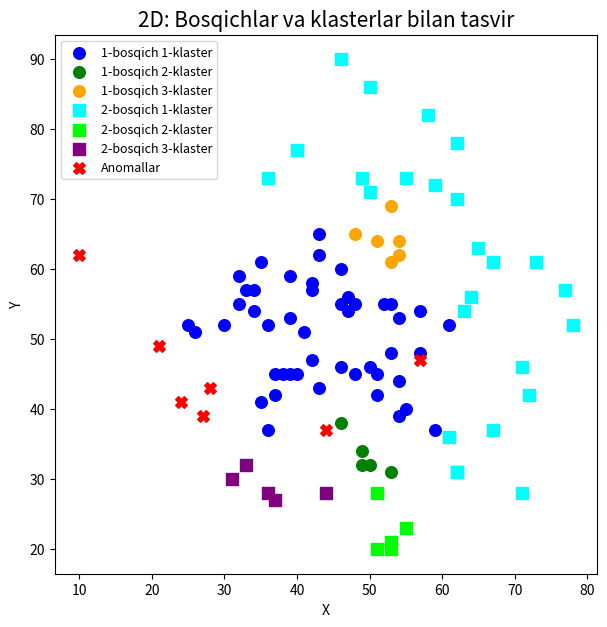

The script that saved this image:
import matplotlib.pyplot as plt

# ---------------------------
# 1. DATA ro'yxati
# ---------------------------
points = [
(57,47),(59,72),(46,46),(73,61),(42,58),(43,43),(53,21),(24,41),(34,54),(36,28),
(71,46),(51,28),(41,51),(32,55),(40,45),(40,77),(49,34),(62,31),(53,20),(30,52),
(61,52),(48,45),(27,39),(43,65),(55,23),(54,44),(39,59),(65,63),(37,45),(54,64),
(42,47),(33,32),(62,70),(48,65),(55,40),(55,73),(49,73),(10,62),(51,45),(51,20),
(46,55),(72,42),(37,42),(63,54),(42,57),(51,64),(39,45),(44,28),(54,53),(50,46),
(28,43),(44,37),(47,56),(78,52),(53,48),(21,49),(50,86),(47,54),(49,32),(67,61),
(61,36),(71,28),(58,82),(35,41),(51,42),(26,51),(34,57),(36,73),(38,45),(62,31),
(53,69),(25,52),(53,61),(31,30),(57,54),(53,55),(39,53),(54,39),(77,57),(32,59),
(35,61),(67,37),(64,56),(62,78),(46,38),(36,37),(48,55),(54,62),(50,71),(46,90),
(59,37),(33,57),(46,60),(57,48),(37,27),(43,62),(53,31),(52,55),(36,52),(50,32)
]

# Koordinatalarni massivga ajratish
xs = [p[0] for p in points]
ys = [p[1] for p in points]

# ---------------------------
# 2. Cluster indexlari
# ---------------------------

# 1-BOSQICH
b1_c1 = [ 2,4,5,8,12,13,14,19,20,21,23,25,26,28,30,34,38,40,42,44,46,48,49,52,54,57,63,64,65,66,68,71,74,75,76,77,79,80,85,86,90,91,92,93,95,97,98 ]
b1_c2 = [16,58,84,96,99]
b1_c3 = [29,33,45,70,72,87]

# 2-BOSQICH
b2_c1 = [1,3,10,15,17,27,32,35,36,41,43,53,56,59,60,61,62,67,69,78,81,82,83,88,89]
b2_c2 = [6,11,18,24,39]
b2_c3 = [9,31,47,73,94]

# Anomallar
anom = [0,7,22,37,50,51,55]

# ---------------------------
# 3. Chizish funksiyasi
# ---------------------------

def draw_cluster(indices, color, marker, label):
    for idx in indices:
        plt.scatter(xs[idx], ys[idx], c=color, marker=marker, s=70, label=label)
        label = None  # legend takrorlanmasligi uchun

# ---------------------------
# 4. CHIZISH
# ---------------------------
plt.figure(figsize=(7,7))
# plt.grid(True)

# 1-bosqich — marker = o
draw_cluster(b1_c1, 'blue', 'o', '1-bosqich 1-klaster')
draw_cluster(b1_c2, 'green', 'o', '1-bosqich 2-klaster')
draw_cluster(b1_c3, 'orange', 'o', '1-bosqich 3-klaster')

# 2-bosqich — marker = s
draw_cluster(b2_c1, 'cyan', 's', '2-bosqich 1-klaster')
draw_cluster(b2_c2, 'lime', 's', '2-bosqich 2-klaster')
draw_cluster(b2_c3, 'purple', 's', '2-bosqich 3-klaster')

# Anomallar — X marker
draw_cluster(anom, 'red', 'X', 'Anomallar')

plt.title("2D: Bosqichlar va klasterlar bilan tasvir", fontsize=15)
plt.xlabel("X")
plt.ylabel("Y")
plt.legend(loc='best', fontsize=9)
plt.show()
